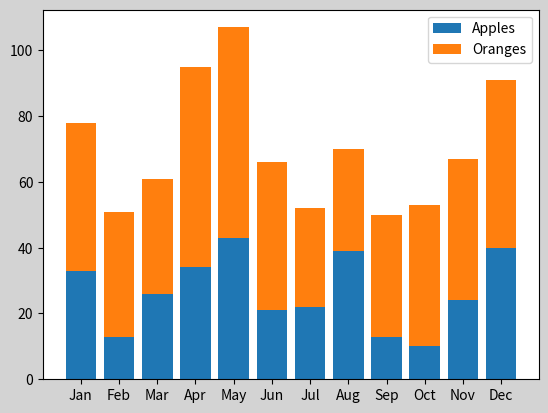

Recreate this plot in Python.
import numpy as np
import matplotlib.pyplot as mp

x = np.arange(12)
apples = np.random.randint(10, 49, 12)
oranges = np.random.randint(30, 69, 12)
print(x, apples, oranges)
mp.figure('柱状图', facecolor='lightgray')
mp.bar(x, apples, 0.8, label='Apples', align='center')
mp.bar(x, oranges, 0.8, apples, label='Oranges', align='center')
mp.xticks(x, ['Jan', 'Feb', 'Mar', 'Apr', 'May', 'Jun', 'Jul', 'Aug', 'Sep', 'Oct', 'Nov', 'Dec'])
mp.legend()
mp.show()
